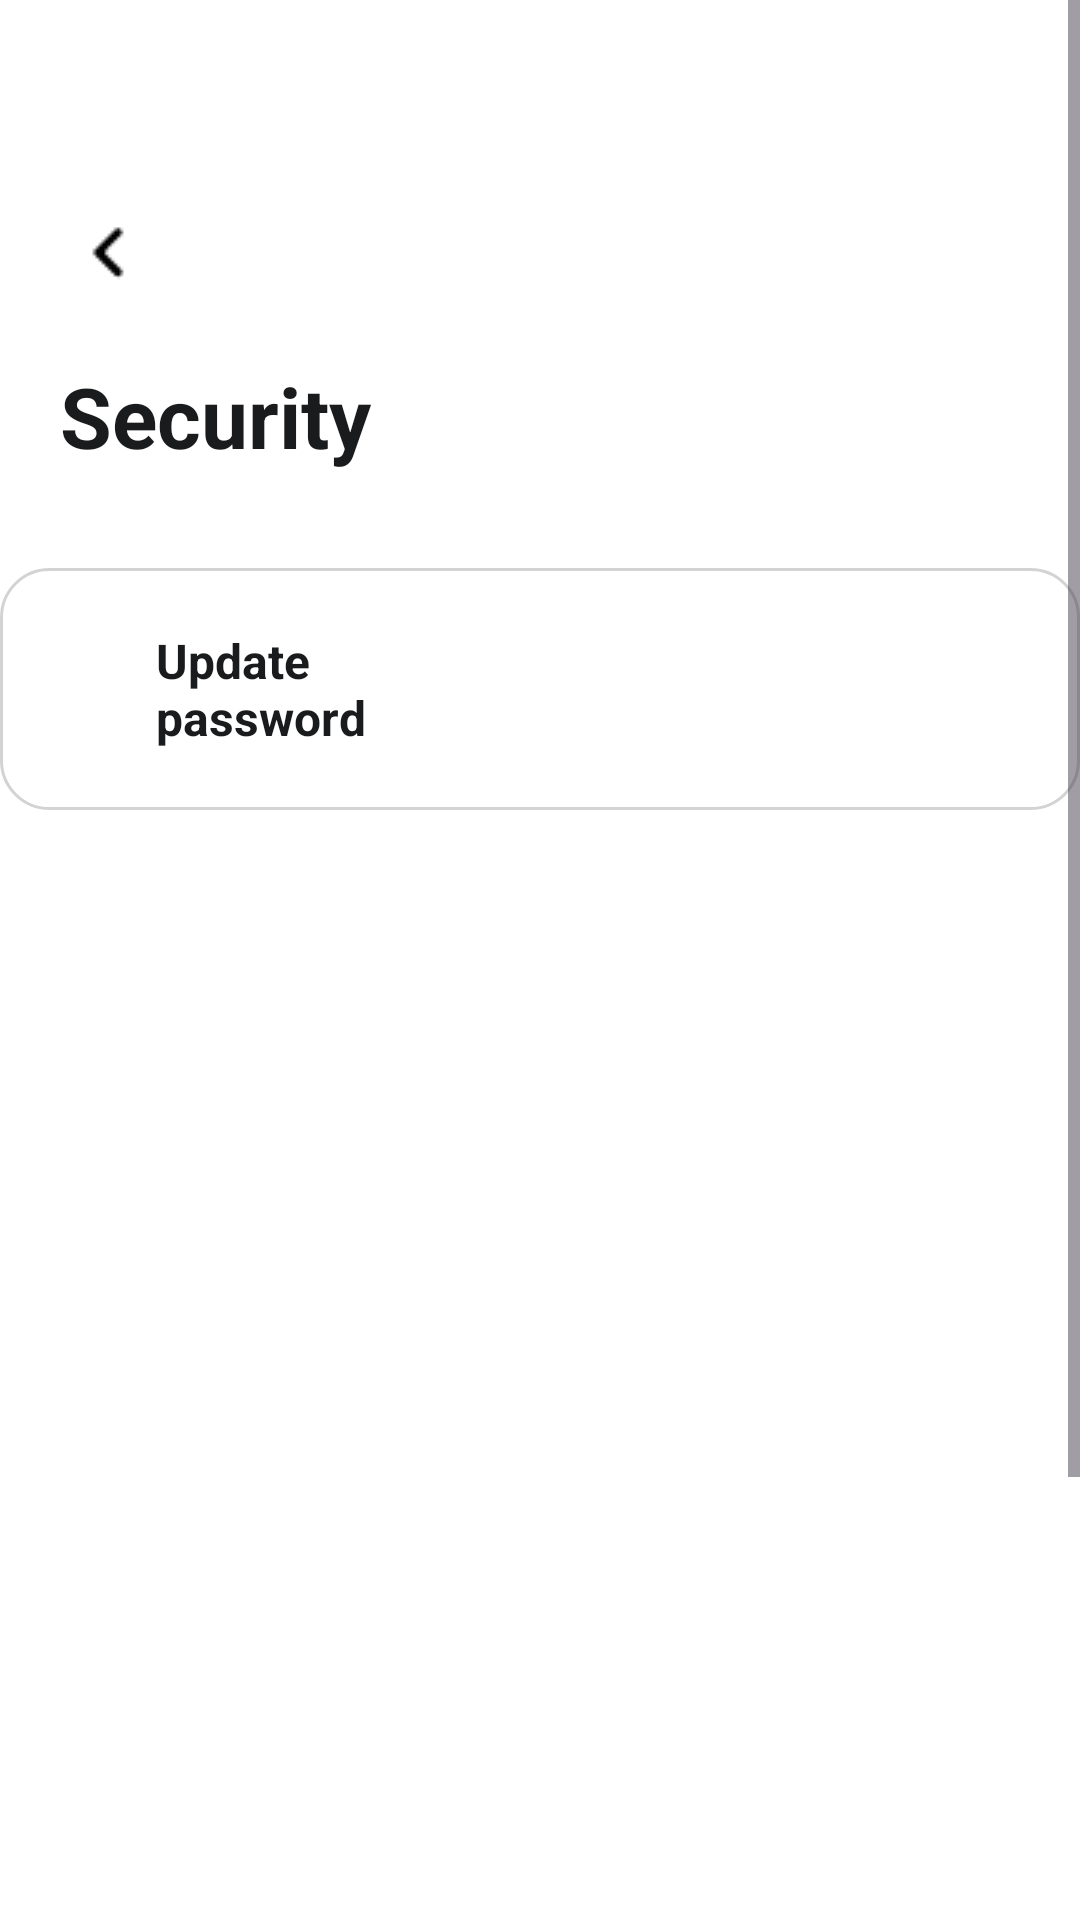

The Android layout XML behind this screen, and the referenced resources:
<!-- AndroidManifest.xml: application theme Base.Theme.CineBook -->
<!-- res/layout/activity_security.xml -->
<?xml version="1.0" encoding="utf-8"?>
<LinearLayout
    xmlns:android="http://schemas.android.com/apk/res/android"
    android:background="#FFFFFF"
    android:orientation="vertical"
    android:layout_width="match_parent"
    android:layout_height="match_parent">
    <ScrollView
        android:id="@+id/security_scroll_view"
        android:layout_width="match_parent"
        android:layout_height="0dp"
        android:layout_weight="1"
        android:background="#FFFFFF">
        <LinearLayout
            android:layout_width="match_parent"
            android:layout_height="match_parent"
            android:orientation="vertical">
            <LinearLayout
                android:id="@+id/header_container"
                android:layout_width="match_parent"
                android:layout_height="wrap_content"
                android:paddingVertical="24dp"
                android:layout_marginTop="44dp"
                android:layout_marginBottom="8dp"
                android:orientation="vertical">
                <ImageView
                    android:id="@+id/back_button"
                    android:layout_width="32dp"
                    android:layout_height="32dp"
                    android:layout_marginBottom="20dp"
                    android:layout_marginStart="20dp"
                    android:src="@drawable/ic_back"
                    android:scaleType="fitXY"
                    android:contentDescription="Back" />
                <TextView
                    android:id="@+id/title_text"
                    android:textColor="#191B1C"
                    android:textSize="28sp"
                    android:textStyle="bold"
                    android:layout_marginStart="20dp"
                    android:layout_height="wrap_content"
                    android:layout_width="wrap_content"
                    android:text="Security" />
            </LinearLayout>
            <LinearLayout
                android:id="@+id/password_option_container"
                android:layout_width="match_parent"
                android:layout_height="wrap_content"
                android:background="@drawable/rounded_white_background"
                android:paddingVertical="20dp"
                android:paddingHorizontal="16dp"
                android:layout_marginBottom="562dp"
                android:orientation="horizontal">
                <LinearLayout
                    android:id="@+id/password_option_details"
                    android:layout_width="0dp"
                    android:layout_height="wrap_content"
                    android:layout_weight="1"
                    android:orientation="horizontal">
                    <ImageView
                        android:id="@+id/key_icon"
                        android:layout_width="24dp"
                        android:layout_height="24dp"
                        android:layout_marginEnd="12dp"
                        android:src="@drawable/key"
                        android:scaleType="fitXY"
                        android:contentDescription="Key Icon" />
                    <TextView
                        android:id="@+id/update_password_text"
                        android:textColor="#191B1C"
                        android:textSize="16sp"
                        android:textStyle="bold"
                        android:layout_marginEnd="159dp"
                        android:layout_height="wrap_content"
                        android:layout_width="wrap_content"
                        android:text="Update password" />
                </LinearLayout>
                <ImageView
                    android:id="@+id/update_password_arrow"
                    android:layout_width="24dp"
                    android:layout_height="24dp"
                    android:src="@drawable/ic_arrow_right"
                    android:scaleType="fitXY"
                    android:contentDescription="Update Password Arrow" />
            </LinearLayout>
        </LinearLayout>
    </ScrollView>
</LinearLayout>
<!-- resources referenced by this layout -->
<resources>
  <!-- drawable ic_back: png bitmap (drawable, 219 bytes) -->
  <!-- drawable rounded_white_background (drawable) -->
  <?xml version="1.0" encoding="utf-8"?>
  <shape xmlns:android="http://schemas.android.com/apk/res/android">
      <solid android:color="@color/white" />
      <corners android:radius="16dp" />
      <padding
          android:left="8dp"
          android:top="8dp"
          android:right="8dp"
          android:bottom="8dp" />
      <stroke
          android:width="1dp"
          android:color="@color/light_gray" />
  </shape>
  <style name="Base.Theme.CineBook" parent="Theme.Material3.DayNight.NoActionBar">
          
          
          <item name="android:statusBarColor">@android:color/white</item>
          
          <item name="android:windowLightStatusBar">true</item>
      </style>
  <color name="white">#FFFFFFFF</color>
  <color name="light_gray">#D3D3D3</color> 
  
  
      -- Icon tint color --&gt;
</resources>
